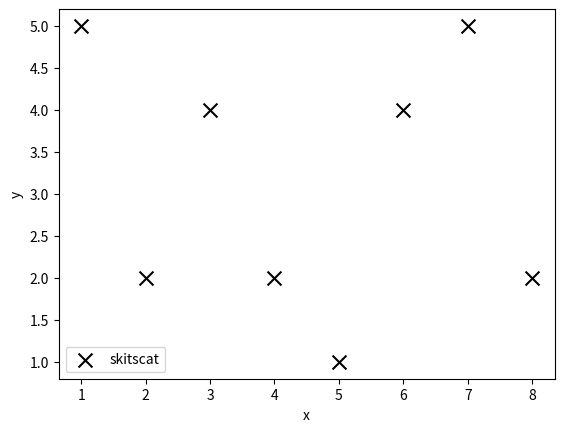

This figure's Python source:
#!/bin/python
import matplotlib.pyplot as plt

x = [x for x in range(1, 9)]
y = [5, 2, 4, 2, 1, 4, 5, 2]

plt.scatter(x, y, label='skitscat', color='k', marker='x', s=100)

plt.xlabel('x')
plt.ylabel('y')

plt.legend()
plt.show()
